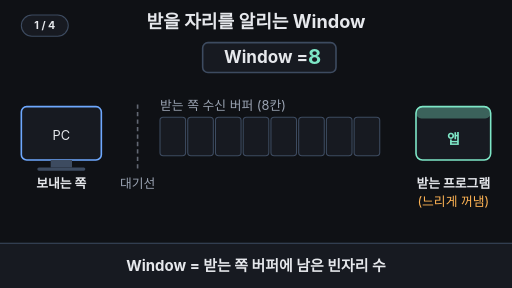
t = 0.00 s
t = 1.67 s: frame unchanged from t = 0.00 s, image omitted
t = 3.33 s: frame unchanged from t = 0.00 s, image omitted
t = 5.00 s: frame unchanged from t = 0.00 s, image omitted
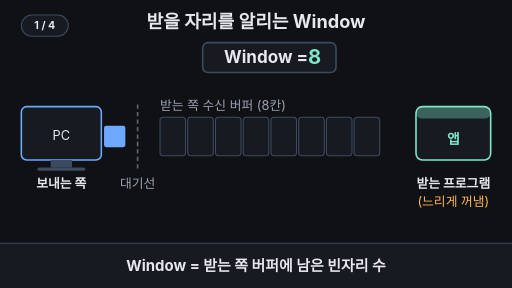
t = 6.67 s
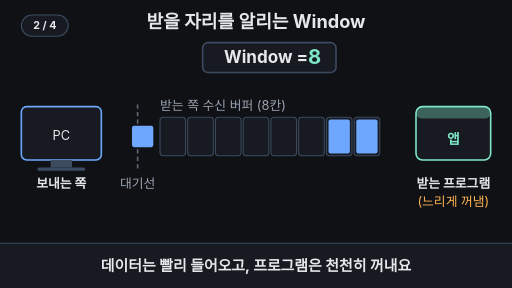
t = 8.33 s

The animated SVG that drew these frames (rendered in a browser with its animation timeline set to each time). Animation: 32 SMIL elements (animate=29,animateTransform=3); frames cover the first 8.33 s, repeats indefinitely.

<svg xmlns="http://www.w3.org/2000/svg" viewBox="0 0 960 540" width="960" height="540" font-family="-apple-system,'Apple SD Gothic Neo','Segoe UI',sans-serif">
<rect width="960" height="540" fill="#0f1115"/>
<g aria-label="재생 단계"><rect x="40" y="28" width="88" height="40" rx="20" fill="#171a21" stroke="#3d4b60" stroke-width="2"/><text x="84" y="55" text-anchor="middle" font-size="20" font-weight="700" fill="#e6e8ec" opacity="1">1 / 4<animate attributeName="opacity" values="1;1;0;0" keyTimes="0;0.22;0.23;1" calcMode="discrete" dur="33.333s" repeatCount="indefinite"/></text><text x="84" y="55" text-anchor="middle" font-size="20" font-weight="700" fill="#e6e8ec" opacity="0">2 / 4<animate attributeName="opacity" values="0;0;1;1;0;0" keyTimes="0;0.22;0.23;0.5;0.51;1" calcMode="discrete" dur="33.333s" repeatCount="indefinite"/></text><text x="84" y="55" text-anchor="middle" font-size="20" font-weight="700" fill="#e6e8ec" opacity="0">3 / 4<animate attributeName="opacity" values="0;0;1;1;0;0" keyTimes="0;0.5;0.51;0.77;0.78;1" calcMode="discrete" dur="33.333s" repeatCount="indefinite"/></text><text x="84" y="55" text-anchor="middle" font-size="20" font-weight="700" fill="#e6e8ec" opacity="0">4 / 4<animate attributeName="opacity" values="0;0;1;1" keyTimes="0;0.77;0.78;1" calcMode="discrete" dur="33.333s" repeatCount="indefinite"/></text></g>
<text x="480" y="52" font-size="34" font-weight="700" fill="#e6e8ec" text-anchor="middle">받을 자리를 알리는 Window</text>
<rect x="380" y="80" width="250" height="56" rx="10" fill="#171a21" stroke="#3d4b60" stroke-width="3"/>
<rect x="380" y="80" width="250" height="56" rx="10" fill="none" stroke="#ff5c5c" stroke-width="4" opacity="0"><animate attributeName="opacity" values="0;0;1;1;0;0" keyTimes="0;0.5;0.508;0.79;0.798;1" dur="33.333s" repeatCount="indefinite"/></rect>
<text x="420" y="119" font-size="32" font-weight="700" fill="#e6e8ec">Window =</text>
<text x="590" y="120" font-size="38" font-weight="700" fill="#7ee7c7" text-anchor="middle" opacity="1">8<animate attributeName="opacity" values="1;1;0;0;1;1" keyTimes="0;0.26;0.268;0.95;0.99;1" dur="33.333s" repeatCount="indefinite"/></text>
<text x="590" y="120" font-size="38" font-weight="700" fill="#7ee7c7" text-anchor="middle" opacity="0">5<animate attributeName="opacity" values="0;0;1;1;0;0" keyTimes="0;0.26;0.268;0.38;0.388;1" dur="33.333s" repeatCount="indefinite"/></text>
<text x="590" y="120" font-size="38" font-weight="700" fill="#7ee7c7" text-anchor="middle" opacity="0">2<animate attributeName="opacity" values="0;0;1;1;0;0" keyTimes="0;0.38;0.388;0.5;0.508;1" dur="33.333s" repeatCount="indefinite"/></text>
<text x="590" y="120" font-size="38" font-weight="700" fill="#ff5c5c" text-anchor="middle" opacity="0">0<animate attributeName="opacity" values="0;0;1;1;0;0" keyTimes="0;0.5;0.508;0.79;0.798;1" dur="33.333s" repeatCount="indefinite"/></text>
<text x="590" y="120" font-size="38" font-weight="700" fill="#7ee7c7" text-anchor="middle" opacity="0">1<animate attributeName="opacity" values="0;0;1;1;0;0" keyTimes="0;0.79;0.798;0.95;0.99;1" dur="33.333s" repeatCount="indefinite"/></text>
<text x="650" y="118" font-size="26" font-weight="700" fill="#ff5c5c" opacity="0">자리 없음!<animate attributeName="opacity" values="0;0;1;1;0;0" keyTimes="0;0.5;0.508;0.79;0.798;1" dur="33.333s" repeatCount="indefinite"/></text>
<text x="300" y="206" font-size="24" fill="#9aa3b2">받는 쪽 수신 버퍼 (8칸)</text>
<rect x="300" y="220" width="48" height="72" rx="6" fill="#171a21" stroke="#3d4b60" stroke-width="2"/>
<rect x="352" y="220" width="48" height="72" rx="6" fill="#171a21" stroke="#3d4b60" stroke-width="2"/>
<rect x="404" y="220" width="48" height="72" rx="6" fill="#171a21" stroke="#3d4b60" stroke-width="2"/>
<rect x="456" y="220" width="48" height="72" rx="6" fill="#171a21" stroke="#3d4b60" stroke-width="2"/>
<rect x="508" y="220" width="48" height="72" rx="6" fill="#171a21" stroke="#3d4b60" stroke-width="2"/>
<rect x="560" y="220" width="48" height="72" rx="6" fill="#171a21" stroke="#3d4b60" stroke-width="2"/>
<rect x="612" y="220" width="48" height="72" rx="6" fill="#171a21" stroke="#3d4b60" stroke-width="2"/>
<rect x="664" y="220" width="48" height="72" rx="6" fill="#171a21" stroke="#3d4b60" stroke-width="2"/>
<rect x="668" y="224" width="40" height="64" rx="4" fill="#6ea8fe" opacity="0"><animate attributeName="opacity" values="0;0;1;1;0;0" keyTimes="0;0.22;0.228;0.95;0.99;1" dur="33.333s" repeatCount="indefinite"/></rect>
<rect x="616" y="224" width="40" height="64" rx="4" fill="#6ea8fe" opacity="0"><animate attributeName="opacity" values="0;0;1;1;0;0" keyTimes="0;0.24;0.248;0.95;0.99;1" dur="33.333s" repeatCount="indefinite"/></rect>
<rect x="564" y="224" width="40" height="64" rx="4" fill="#6ea8fe" opacity="0"><animate attributeName="opacity" values="0;0;1;1;0;0;1;1;0;0" keyTimes="0;0.26;0.268;0.32;0.328;0.335;0.343;0.95;0.99;1" dur="33.333s" repeatCount="indefinite"/></rect>
<rect x="512" y="224" width="40" height="64" rx="4" fill="#6ea8fe" opacity="0"><animate attributeName="opacity" values="0;0;1;1;0;0" keyTimes="0;0.35;0.358;0.95;0.99;1" dur="33.333s" repeatCount="indefinite"/></rect>
<rect x="460" y="224" width="40" height="64" rx="4" fill="#6ea8fe" opacity="0"><animate attributeName="opacity" values="0;0;1;1;0;0" keyTimes="0;0.365;0.373;0.95;0.99;1" dur="33.333s" repeatCount="indefinite"/></rect>
<rect x="408" y="224" width="40" height="64" rx="4" fill="#6ea8fe" opacity="0"><animate attributeName="opacity" values="0;0;1;1;0;0" keyTimes="0;0.38;0.388;0.95;0.99;1" dur="33.333s" repeatCount="indefinite"/></rect>
<rect x="356" y="224" width="40" height="64" rx="4" fill="#6ea8fe" opacity="0"><animate attributeName="opacity" values="0;0;1;1;0;0" keyTimes="0;0.47;0.478;0.95;0.99;1" dur="33.333s" repeatCount="indefinite"/></rect>
<rect x="304" y="224" width="40" height="64" rx="4" fill="#6ea8fe" opacity="0"><animate attributeName="opacity" values="0;0;1;1;0;0;1;1;0;0" keyTimes="0;0.5;0.508;0.79;0.798;0.92;0.928;0.95;0.99;1" dur="33.333s" repeatCount="indefinite"/></rect>
<rect x="40" y="200" width="150" height="100" rx="10" fill="#171a21" stroke="#6ea8fe" stroke-width="3"/>
<rect x="95" y="300" width="40" height="14" fill="#3d4b60"/><rect x="70" y="314" width="90" height="6" rx="3" fill="#3d4b60"/>
<text x="115" y="262" font-size="24" fill="#e6e8ec" text-anchor="middle">PC</text>
<text x="115" y="352" font-size="24" font-weight="700" fill="#e6e8ec" text-anchor="middle">보내는 쪽</text>
<line x1="258" y1="196" x2="258" y2="316" stroke="#9aa3b2" stroke-width="3" stroke-dasharray="8 6"><animate attributeName="stroke-opacity" values="0.6;0.6;1;1;0.6;0.6" keyTimes="0;0.5;0.508;0.79;0.798;1" dur="33.333s" repeatCount="indefinite"/></line>
<text x="258" y="352" font-size="24" fill="#9aa3b2" text-anchor="middle">대기선</text>
<rect x="780" y="200" width="140" height="100" rx="12" fill="#171a21" stroke="#7ee7c7" stroke-width="3"/>
<rect x="780" y="200" width="140" height="22" rx="10" fill="#7ee7c7" opacity="0.35"/>
<text x="850" y="270" font-size="26" font-weight="700" fill="#7ee7c7" text-anchor="middle">앱</text>
<text x="850" y="352" font-size="24" font-weight="700" fill="#e6e8ec" text-anchor="middle">받는 프로그램</text>
<text x="850" y="386" font-size="24" fill="#ffb454" text-anchor="middle">(느리게 꺼냄)</text>
<g opacity="0"><rect x="195" y="236" width="40" height="40" rx="4" fill="#6ea8fe"/><animateTransform attributeName="transform" type="translate" values="0,0;0,0;105,0;0,0;105,0;0,0;105,0;0,0;105,0;0,0;105,0;0,0;105,0;0,0;105,0;0,0;105,0;0,0;105,0;0,0;0,0" keyTimes="0;0.2;0.22;0.22;0.24;0.24;0.26;0.32;0.335;0.335;0.35;0.35;0.365;0.365;0.38;0.44;0.47;0.47;0.5;0.5;1" dur="33.333s" repeatCount="indefinite"/><animate attributeName="opacity" values="0;0;1;1;0;0;1;1;0;0;1;1;0;0" keyTimes="0;0.195;0.2;0.26;0.265;0.315;0.32;0.38;0.385;0.435;0.44;0.5;0.505;1" dur="33.333s" repeatCount="indefinite"/></g>
<g opacity="0"><rect x="150" y="236" width="40" height="40" rx="4" fill="#ffb454"/><animateTransform attributeName="transform" type="translate" values="0,0;0,0;60,0;60,0;154,0;154,0;0,0;0,0" keyTimes="0;0.5;0.55;0.82;0.92;0.925;0.93;1" dur="33.333s" repeatCount="indefinite"/><animate attributeName="opacity" values="0;0;1;1;0;0" keyTimes="0;0.5;0.51;0.915;0.925;1" dur="33.333s" repeatCount="indefinite"/></g>
<text x="205" y="414" font-size="24" fill="#ffb454" text-anchor="middle" opacity="0">멈춰서 기다림<animate attributeName="opacity" values="0;0;1;1;0;0" keyTimes="0;0.55;0.558;0.82;0.828;1" dur="33.333s" repeatCount="indefinite"/></text>
<text x="205" y="414" font-size="24" fill="#7ee7c7" text-anchor="middle" opacity="0">한 개만 다시 출발<animate attributeName="opacity" values="0;0;1;1;0;0" keyTimes="0;0.82;0.828;0.94;0.948;1" dur="33.333s" repeatCount="indefinite"/></text>
<g opacity="0"><rect x="668" y="236" width="40" height="40" rx="4" fill="#7ee7c7"/><animateTransform attributeName="transform" type="translate" values="0,0;0,0;110,0;0,0;0,0;110,0;0,0;0,0" keyTimes="0;0.32;0.4;0.405;0.79;0.86;0.865;1" dur="33.333s" repeatCount="indefinite"/><animate attributeName="opacity" values="0;0;1;1;0;0;1;1;0;0" keyTimes="0;0.315;0.32;0.395;0.405;0.785;0.79;0.855;0.865;1" dur="33.333s" repeatCount="indefinite"/></g>
<rect x="0" y="456" width="960" height="84" fill="#171a21"/><line x1="0" y1="456" x2="960" y2="456" stroke="#3d4b60" stroke-width="2"/>
<text x="480" y="508" font-size="28" font-weight="700" fill="#e6e8ec" text-anchor="middle" opacity="1">Window = 받는 쪽 버퍼에 남은 빈자리 수<animate attributeName="opacity" values="1;1;0;0;1;1" keyTimes="0;0.2;0.22;0.965;0.99;1" dur="33.333s" repeatCount="indefinite"/></text>
<text x="480" y="508" font-size="28" font-weight="700" fill="#e6e8ec" text-anchor="middle" opacity="0">데이터는 빨리 들어오고, 프로그램은 천천히 꺼내요<animate attributeName="opacity" values="0;0;1;1;0;0" keyTimes="0;0.22;0.24;0.48;0.5;1" dur="33.333s" repeatCount="indefinite"/></text>
<text x="480" y="508" font-size="28" font-weight="700" fill="#ffb454" text-anchor="middle" opacity="0">빈자리가 0이면 보내는 쪽은 멈추고 기다려요<animate attributeName="opacity" values="0;0;1;1;0;0" keyTimes="0;0.5;0.52;0.75;0.77;1" dur="33.333s" repeatCount="indefinite"/></text>
<text x="480" y="508" font-size="28" font-weight="700" fill="#7ee7c7" text-anchor="middle" opacity="0">느리면 네트워크보다 받는 프로그램을 의심!<animate attributeName="opacity" values="0;0;1;1;0;0" keyTimes="0;0.77;0.79;0.945;0.965;1" dur="33.333s" repeatCount="indefinite"/></text>
</svg>
